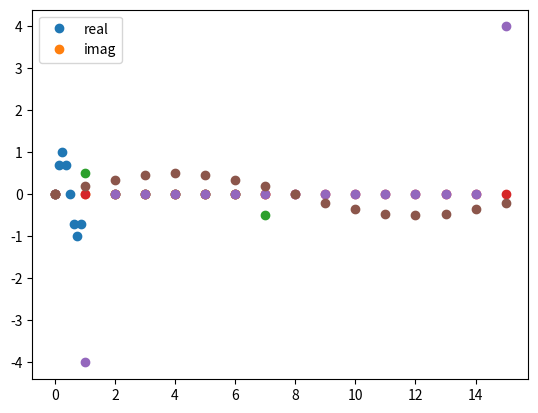

Write Python code to recreate this figure.
import numpy as np
import math
import matplotlib.pyplot as plt

# plot sin(2 pi x) x in [0,1] 10 samples dot
N = 8
I = 2
F = 1

x = np.linspace(0, 1, N, endpoint=False)
y = np.sin(2 * np.pi * F * x)
plt.plot(x, y, 'o')
plt.show()
plt.plot(np.fft.ifft(y).real, 'o')
plt.plot(np.fft.ifft(y).imag, 'o')
plt.legend(['real', 'imag'])
plt.show()

xx = []
for i in range(N*I):
    if i % I == 0:
        xx.append(y[i // I])
    else:
        xx.append(0)
lp_filter = np.zeros(N*I)
lp_filter.fill(1)
lp_filter[math.ceil(1+F):N*I-math.floor(F)] = 0
xx = np.array(xx)
xx = np.fft.fft(xx)
xx = xx * lp_filter
plt.plot(xx.real, 'o')
plt.plot(xx.imag, 'o')
plt.show()
xx = np.fft.ifft(xx) 
plt.plot(xx, 'o')
plt.show()
